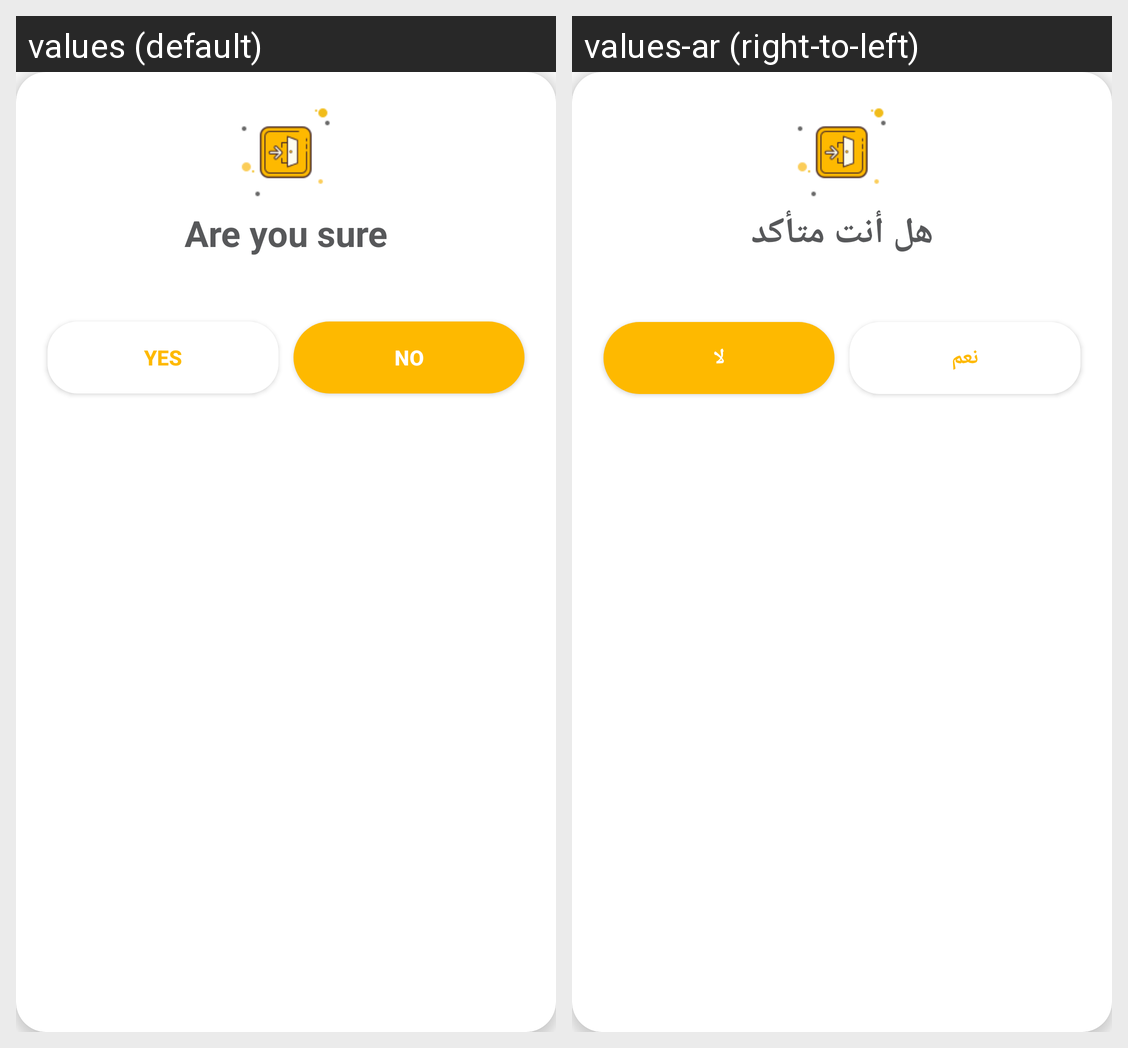

For this localized Android screen grid, give each drawn string resource with its value in every locale shown.
Android screen res/layout/log_out_dialog.xml rendered under 2 locales, left to right: values (default), values-ar (right-to-left). Device: Nexus 5 (rendered at 1080×1920; each locale shown at half size, 540×960, under a caption strip naming it); theme AppTheme.
Strings drawn on this screen, with the default value and each locale's value (text and hints the layout hard-codes, and strings that could not be matched under every locale, appear in the picture but are not listed):

are_you_sure
  values: Are you sure
  values-ar: هل أنت متأكد

yes
  values: YES
  values-ar: نعم

no
  values: No
  values-ar: لا
